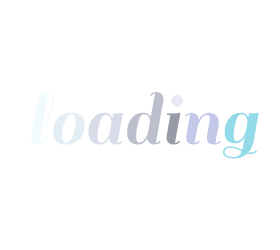
t = 0.00 s
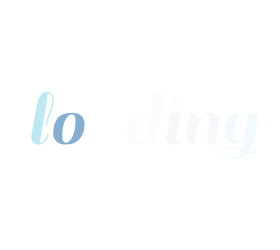
t = 0.58 s
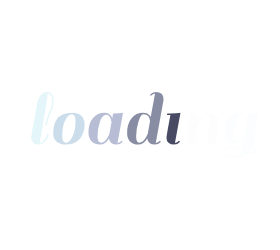
t = 0.83 s
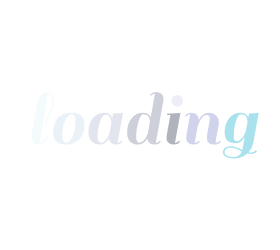
t = 1.08 s
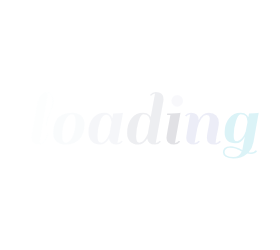
t = 1.33 s

The animated SVG that drew these frames (rendered in a browser with its animation timeline set to each time). Animation: 1 CSS @keyframes rule; one cycle of 1.58 s, repeats indefinitely.

<?xml version="1.0" encoding="utf-8"?>
<svg xmlns="http://www.w3.org/2000/svg" style="margin: auto; background: rgb(255, 255, 255); display: block; shape-rendering: auto;" width="280" height="250" preserveAspectRatio="xMidYMid">
<style type="text/css">
  text {
    text-anchor: middle; font-size: 80px; opacity: 0;
  }
</style>
<g style="transform-origin:140px 125px;transform:scale(1)">
<g transform="translate(140,125)">
  <g transform="translate(0,0)"><g class="path" style="opacity: 1; transform-origin: -97.48px -6.7196px; animation: 1s linear -0.5775s infinite normal forwards running fade-9ee951ca-c03c-4d07-acb1-02daf91aad31;"><path d="M19.36-2.88L19.36-2.88L19.36-2.88Q18.32-1.52 16.52-0.40L16.52-0.40L16.52-0.40Q14.72 0.72 11.84 0.72L11.84 0.72L11.84 0.72Q8.96 0.72 6.96-1.12L6.96-1.12L6.96-1.12Q4.96-2.96 4.96-6.32L4.96-6.32L4.96-6.32Q4.96-6.96 5.12-8.40L5.12-8.40L10.32-37.20L10.32-37.20Q11.76-45.12 14.28-48.48L14.28-48.48L14.28-48.48Q16.80-51.84 20.96-51.84L20.96-51.84L20.96-51.84Q23.84-51.84 25.72-49.68L25.72-49.68L25.72-49.68Q27.60-47.52 27.60-43.12L27.60-43.12L27.60-43.12Q27.60-38.72 24.20-30.56L24.20-30.56L24.20-30.56Q20.80-22.40 20.80-18.64L20.80-18.64L19.36-18.64L19.36-18.64Q19.36-22.88 22.72-30.76L22.72-30.76L22.72-30.76Q26.08-38.64 26.08-43.36L26.08-43.36L26.08-43.36Q26.08-46.24 24.76-48.32L24.76-48.32L24.76-48.32Q23.44-50.40 21.52-50.40L21.52-50.40L21.52-50.40Q21.44-48.32 18.76-31.72L18.76-31.72L18.76-31.72Q16.08-15.12 13.44-0.88L13.44-0.88L13.44-0.88Q15.68-0.88 17.60-3.20L17.60-3.20L17.60-3.20Q19.52-5.52 20.32-7.84L20.32-7.84L21.20-10.24L22.64-9.60L22.64-9.60Q22.40-8.48 21.40-6.36L21.40-6.36L21.40-6.36Q20.40-4.24 19.36-2.88" fill="#93dbe9" stroke="none" stroke-width="none" transform="translate(-113.75997924804688,18.84039924621582)" style="fill: rgb(147, 219, 233);"></path></g><g class="path" style="opacity: 1; transform-origin: -71.12px 3.6404px; animation: 1s linear -0.495s infinite normal forwards running fade-9ee951ca-c03c-4d07-acb1-02daf91aad31;"><path d="M39.52 0.72L39.52 0.72Q33.36 0.72 30.16-2.36L30.16-2.36L30.16-2.36Q26.96-5.44 26.96-10.12L26.96-10.12L26.96-10.12Q26.96-14.80 27.80-18.12L27.80-18.12L27.80-18.12Q28.64-21.44 30.56-24.52L30.56-24.52L30.56-24.52Q32.48-27.60 36.36-29.36L36.36-29.36L36.36-29.36Q40.24-31.12 46.04-31.12L46.04-31.12L46.04-31.12Q51.84-31.12 55.08-28.04L55.08-28.04L55.08-28.04Q58.32-24.96 58.32-19.60L58.32-19.60L58.32-19.60Q58.32-10.48 53.48-4.88L53.48-4.88L53.48-4.88Q48.64 0.72 39.52 0.72L39.52 0.72zM36-7.52L36-7.52L36-7.52Q36-1.12 39.72-1.12L39.72-1.12L39.72-1.12Q43.44-1.12 46.36-7.56L46.36-7.56L46.36-7.56Q49.28-14 49.28-22.88L49.28-22.88L49.28-22.88Q49.28-29.60 45.64-29.60L45.64-29.60L45.64-29.60Q42-29.60 39-23.48L39-23.48L39-23.48Q36-17.36 36-7.52" fill="#93dbe9" stroke="none" stroke-width="none" transform="translate(-113.75997924804688,18.84039924621582)" style="fill: rgb(104, 156, 197);"></path></g><g class="path" style="opacity: 1; transform-origin: -34.24px 3.6404px; animation: 1s linear -0.4125s infinite normal forwards running fade-9ee951ca-c03c-4d07-acb1-02daf91aad31;"><path d="M90.48 0.72L90.48 0.72L90.48 0.72Q83.44 0.72 82.80-5.44L82.80-5.44L82.80-5.44Q79.28 0.72 73.92 0.72L73.92 0.72L73.92 0.72Q68.56 0.72 65.40-2.52L65.40-2.52L65.40-2.52Q62.24-5.76 62.24-11.60L62.24-11.60L62.24-11.60Q62.24-20.72 66.72-25.92L66.72-25.92L66.72-25.92Q71.20-31.12 78.32-31.12L78.32-31.12L78.32-31.12Q84.16-31.12 86.08-25.60L86.08-25.60L86.08-25.60Q86.48-28 86.96-30.40L86.96-30.40L86.96-30.40Q92.88-30.40 95.76-30.88L95.76-30.88L96.80-31.12L91.28-0.88L91.28-0.88Q93.68-1.12 95.28-3.12L95.28-3.12L96.48-2.16L96.48-2.16Q94.08 0.72 90.48 0.72zM71.28-7.52L71.28-7.52Q71.28-3.92 72.20-2.52L72.20-2.52L72.20-2.52Q73.12-1.12 75.04-1.12L75.04-1.12L75.04-1.12Q76.96-1.12 78.96-3.20L78.96-3.20L78.96-3.20Q81.60-5.92 83.20-10.08L83.20-10.08L83.20-10.08Q83.44-11.12 84.12-15.08L84.12-15.08L84.12-15.08Q84.80-19.04 85.28-21.60L85.28-21.60L85.28-21.60Q85.04-24.64 83.60-26.88L83.60-26.88L83.60-26.88Q82.16-29.12 80-29.12L80-29.12L80-29.12Q76.08-29.12 73.68-22.12L73.68-22.12L73.68-22.12Q71.28-15.12 71.28-7.52L71.28-7.52" fill="#93dbe9" stroke="none" stroke-width="none" transform="translate(-113.75997924804688,18.84039924621582)" style="fill: rgb(94, 111, 163);"></path></g><g class="path" style="opacity: 1; transform-origin: 5.32002px -6.7196px; animation: 1s linear -0.33s infinite normal forwards running fade-9ee951ca-c03c-4d07-acb1-02daf91aad31;"><path d="M128.72 0.72L128.72 0.72L128.72 0.72Q121.68 0.72 121.04-5.28L121.04-5.28L121.04-5.28Q117.52 0.72 112.08 0.72L112.08 0.72L112.08 0.72Q106.64 0.72 103.76-2.36L103.76-2.36L103.76-2.36Q100.88-5.44 100.88-10.80L100.88-10.80L100.88-10.80Q100.88-20.24 105.36-25.68L105.36-25.68L105.36-25.68Q109.84-31.12 116.96-31.12L116.96-31.12L116.96-31.12Q121.04-31.12 123.28-28.64L123.28-28.64L123.28-28.64Q124.24-27.36 124.48-26.72L124.48-26.72L128.80-50.24L128.80-50.24Q126.40-50 124.80-48L124.80-48L123.60-48.96L123.60-48.96Q126.00-51.84 129.64-51.84L129.64-51.84L129.64-51.84Q133.28-51.84 135.28-50L135.28-50L135.28-50Q137.28-48.16 137.28-44.80L137.28-44.80L137.28-44.80Q137.28-44.16 137.12-42.72L137.12-42.72L137.12-42.72Q133.20-20.72 129.52-0.88L129.52-0.88L129.52-0.88Q131.92-1.12 133.52-3.12L133.52-3.12L134.72-2.16L134.72-2.16Q132.32 0.72 128.72 0.72zM109.92-7.52L109.92-7.52Q109.92-3.84 110.68-2.48L110.68-2.48L110.68-2.48Q111.44-1.12 113.08-1.12L113.08-1.12L113.08-1.12Q114.72-1.12 116.24-2.24L116.24-2.24L116.24-2.24Q117.76-3.36 118.80-5.12L118.80-5.12L118.80-5.12Q120.72-8.08 121.52-10.16L121.52-10.16L123.84-22.80L123.84-22.80Q123.68-25.36 122.16-27.48L122.16-27.48L122.16-27.48Q120.64-29.60 116.96-29.60L116.96-29.60L116.96-29.60Q114.40-29.60 112.16-22.08L112.16-22.08L112.16-22.08Q109.92-14.56 109.92-7.52L109.92-7.52" fill="#93dbe9" stroke="none" stroke-width="none" transform="translate(-113.75997924804688,18.84039924621582)" style="fill: rgb(59, 67, 104);"></path></g><g class="path" style="opacity: 1; transform-origin: 33.48px 3.6404px; animation: 1s linear -0.2475s infinite normal forwards running fade-9ee951ca-c03c-4d07-acb1-02daf91aad31;"><path d="M153.92-2.16L153.92-2.16Q151.52 0.72 147.92 0.72L147.92 0.72L147.92 0.72Q144.32 0.72 142.28-1.12L142.28-1.12L142.28-1.12Q140.24-2.96 140.24-5.92L140.24-5.92L140.24-5.92Q140.24-6.96 141.52-14.64L141.52-14.64L144.16-28.96L140.80-28.96L140.96-30.40L144.40-30.40L144.40-30.40Q150.32-30.40 153.12-30.88L153.12-30.88L154.24-31.12L148.72-0.88L148.72-0.88Q151.12-1.12 152.72-3.12L152.72-3.12L153.92-2.16" fill="#93dbe9" stroke="none" stroke-width="none" transform="translate(-113.75997924804688,18.84039924621582)" style="fill: rgb(25, 29, 58);"></path></g><g class="path" style="opacity: 1; transform-origin: 37.24px -24.0796px; animation: 1s linear -0.165s infinite normal forwards running fade-9ee951ca-c03c-4d07-acb1-02daf91aad31;"><path d="M146.88-38.80L146.88-38.80L146.88-38.80Q145.20-40.48 145.20-42.88L145.20-42.88L145.20-42.88Q145.20-45.28 146.88-47L146.88-47L146.88-47Q148.56-48.72 150.96-48.72L150.96-48.72L150.96-48.72Q153.36-48.72 155.08-47L155.08-47L155.08-47Q156.80-45.28 156.80-42.88L156.80-42.88L156.80-42.88Q156.80-40.48 155.08-38.80L155.08-38.80L155.08-38.80Q153.36-37.12 150.96-37.12L150.96-37.12L150.96-37.12Q148.56-37.12 146.88-38.80" fill="#93dbe9" stroke="none" stroke-width="none" transform="translate(-113.75997924804688,18.84039924621582)" style="fill: rgb(217, 219, 238);"></path></g><g class="path" style="opacity: 1; transform-origin: 62.92px 3.6404px; animation: 1s linear -0.0825s infinite normal forwards running fade-9ee951ca-c03c-4d07-acb1-02daf91aad31;"><path d="M189.44-0.88L189.44-0.88L189.44-0.88Q191.36-0.88 193.44-3.12L193.44-3.12L194.64-2.16L194.64-2.16Q194.08-1.04 192.16-0.16L192.16-0.16L192.16-0.16Q190.24 0.72 187.92 0.72L187.92 0.72L187.92 0.72Q180.64 0.72 180.64-5.84L180.64-5.84L180.64-5.84Q180.64-8.64 182.08-15.84L182.08-15.84L182.08-15.84Q183.52-23.04 183.52-25.28L183.52-25.28L183.52-25.28Q183.52-28.72 180.24-28.72L180.24-28.72L180.24-28.72Q177.60-28.72 175.16-25.28L175.16-25.28L175.16-25.28Q172.72-21.84 171.12-15.84L171.12-15.84L168.40-0.88L168.40-0.88Q170.88-1.12 172.48-3.12L172.48-3.12L173.68-2.16L173.68-2.16Q171.28 0.72 167.68 0.72L167.68 0.72L167.68 0.72Q164.08 0.72 162.04-1.12L162.04-1.12L162.04-1.12Q160.00-2.96 160.00-5.92L160.00-5.92L160.00-5.92Q160.00-7.04 161.28-14.72L161.28-14.72L163.92-29.52L163.92-29.52Q161.52-29.28 159.92-27.28L159.92-27.28L158.72-28.24L158.72-28.24Q161.12-31.12 164.76-31.12L164.76-31.12L164.76-31.12Q168.40-31.12 170.40-29.28L170.40-29.28L170.40-29.28Q172.40-27.44 172.40-24.08L172.40-24.08L172.40-23.60L172.40-23.60Q175.68-31.12 182.64-31.12L182.64-31.12L182.64-31.12Q187.36-31.12 190.00-28.44L190.00-28.44L190.00-28.44Q192.64-25.76 192.64-21.04L192.64-21.04L192.64-21.04Q192.64-18.56 191.12-11.48L191.12-11.48L191.12-11.48Q189.60-4.40 189.44-0.88" fill="#93dbe9" stroke="none" stroke-width="none" transform="translate(-113.75997924804688,18.84039924621582)" style="fill: rgb(179, 183, 226);"></path></g><g class="path" style="opacity: 1; transform-origin: 100.8px 10.6404px; animation: 1s linear 0s infinite normal forwards running fade-9ee951ca-c03c-4d07-acb1-02daf91aad31;"><path d="M224.72 8.72L224.72 8.72L224.72 8.72Q227.60 8.72 229.68 6.48L229.68 6.48L230.80 7.44L230.80 7.44Q228.88 10.16 224.72 10.16L224.72 10.16L224.72 10.16Q222.96 10.16 221.12 9.76L221.12 9.76L221.12 9.76Q215.68 14.72 207.20 14.72L207.20 14.72L207.20 14.72Q202.16 14.72 199.40 13L199.40 13L199.40 13Q196.64 11.28 196.64 8.52L196.64 8.52L196.64 8.52Q196.64 5.76 198.36 4.12L198.36 4.12L198.36 4.12Q200.08 2.48 204.48 2.48L204.48 2.48L204.48 2.48Q208.88 2.48 216.08 6.08L216.08 6.08L218.56-7.20L218.56-7.20Q214.96-0.56 209.28-0.56L209.28-0.56L209.28-0.56Q198.40-0.56 198.40-11.28L198.40-11.28L198.40-11.28Q198.40-20.24 202.92-25.68L202.92-25.68L202.92-25.68Q207.44-31.12 214.48-31.12L214.48-31.12L214.48-31.12Q218.56-31.12 220.80-28.64L220.80-28.64L220.80-28.64Q221.44-27.92 222.08-26.48L222.08-26.48L222.80-30.40L222.80-30.40Q228.72-30.40 231.44-30.88L231.44-30.88L232.48-31.12L227.20-1.60L227.20-1.60Q226.00 4.64 222.40 8.48L222.40 8.48L222.40 8.48Q223.44 8.72 224.72 8.72zM207.44-8.80L207.44-8.80Q207.44-5.12 208.16-3.88L208.16-3.88L208.16-3.88Q208.88-2.64 210.88-2.64L210.88-2.64L210.88-2.64Q212.88-2.64 214.96-4.80L214.96-4.80L214.96-4.80Q217.04-6.96 217.96-8.84L217.96-8.84L217.96-8.84Q218.88-10.72 219.52-12.48L219.52-12.48L221.20-21.68L221.20-22.24L221.20-22.24Q221.20-29.60 214.48-29.60L214.48-29.60L214.48-29.60Q211.92-29.60 209.68-22.64L209.68-22.64L209.68-22.64Q207.44-15.68 207.44-8.80L207.44-8.80zM206.88 13.12L206.88 13.12L206.88 13.12Q213.28 13.12 215.52 7.60L215.52 7.60L214.40 7.04L214.40 7.04Q213.44 6.56 213.24 6.44L213.24 6.44L213.24 6.44Q213.04 6.32 212.16 5.92L212.16 5.92L212.16 5.92Q211.28 5.52 210.88 5.40L210.88 5.40L210.88 5.40Q210.48 5.28 209.64 4.96L209.64 4.96L209.64 4.96Q208.80 4.64 208.24 4.52L208.24 4.52L208.24 4.52Q207.68 4.40 206.96 4.24L206.96 4.24L206.96 4.24Q205.76 4 203.44 4L203.44 4L203.44 4Q201.12 4 199.72 5.12L199.72 5.12L199.72 5.12Q198.32 6.24 198.32 8.40L198.32 8.40L198.32 8.40Q198.32 10.56 200.64 11.84L200.64 11.84L200.64 11.84Q202.96 13.12 206.88 13.12" fill="#93dbe9" stroke="none" stroke-width="none" transform="translate(-113.75997924804688,18.84039924621582)" style="fill: rgb(147, 219, 233);"></path></g></g>
</g>
</g>
<style id="fade-9ee951ca-c03c-4d07-acb1-02daf91aad31" data-anikit="">@keyframes fade-9ee951ca-c03c-4d07-acb1-02daf91aad31
{
  0% {
    animation-timing-function: cubic-bezier(0.2057,0.573,0.3723,0.9184);
    opacity: 1;
  }
  100% {
    opacity: 0;
  }
}</style></svg>
